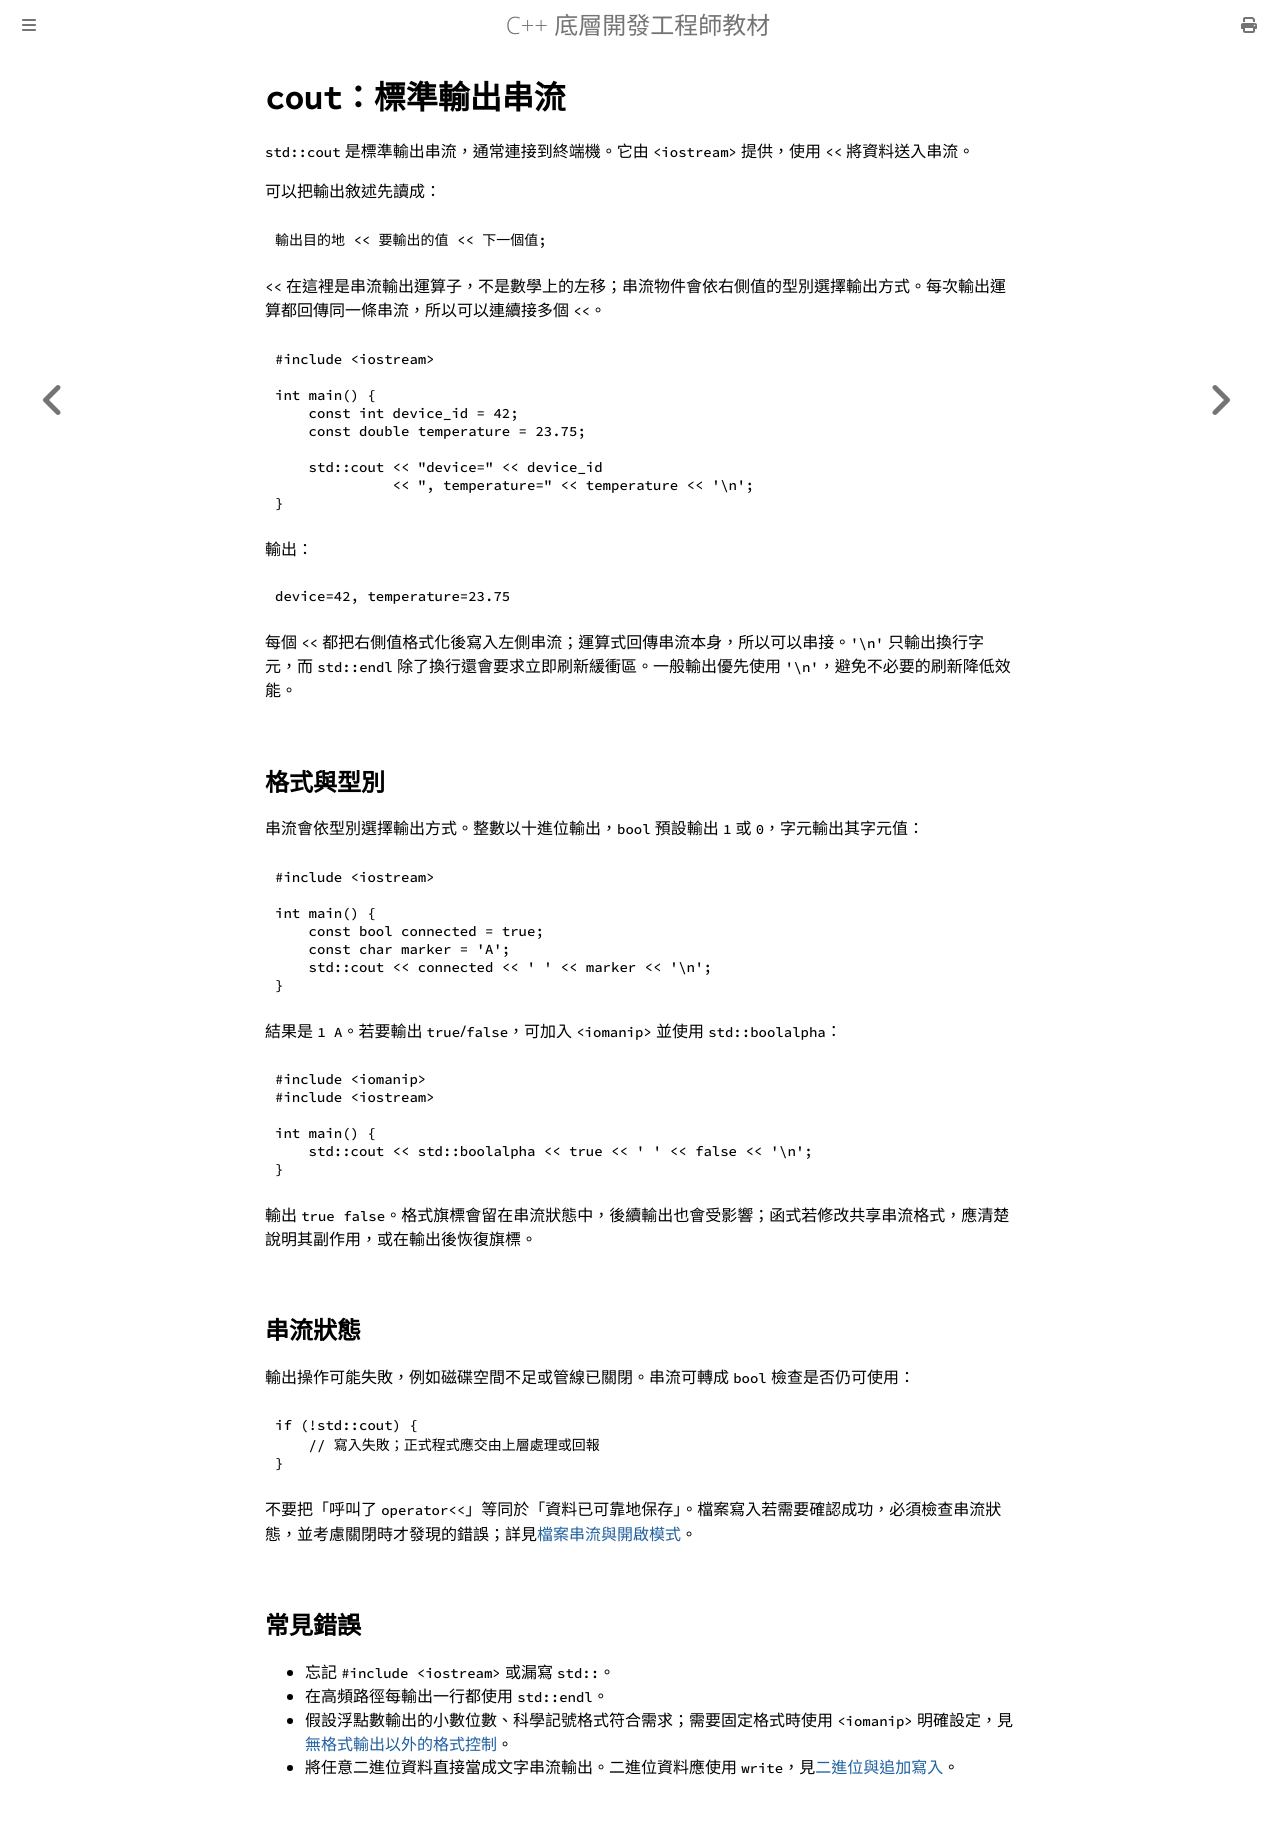

repository: haotingjet-cpu/learn-cpp · page: chapter_6/section_1.html · generator: mdbook

# `cout`：標準輸出串流

`std::cout` 是標準輸出串流，通常連接到終端機。它由 `<iostream>` 提供，使用 `<<` 將資料送入串流。

可以把輸出敘述先讀成：

```cpp
輸出目的地 << 要輸出的值 << 下一個值;
```

`<<` 在這裡是串流輸出運算子，不是數學上的左移；串流物件會依右側值的型別選擇輸出方式。每次輸出運算都回傳同一條串流，所以可以連續接多個 `<<`。

```cpp
#include <iostream>

int main() {
    const int device_id = 42;
    const double temperature = 23.75;

    std::cout << "device=" << device_id
              << ", temperature=" << temperature << '\n';
}
```

輸出：

```text
device=42, temperature=23.75
```

每個 `<<` 都把右側值格式化後寫入左側串流；運算式回傳串流本身，所以可以串接。`'\n'` 只輸出換行字元，而 `std::endl` 除了換行還會要求立即刷新緩衝區。一般輸出優先使用 `'\n'`，避免不必要的刷新降低效能。

## 格式與型別

串流會依型別選擇輸出方式。整數以十進位輸出，`bool` 預設輸出 `1` 或 `0`，字元輸出其字元值：

```cpp
#include <iostream>

int main() {
    const bool connected = true;
    const char marker = 'A';
    std::cout << connected << ' ' << marker << '\n';
}
```

結果是 `1 A`。若要輸出 `true`/`false`，可加入 `<iomanip>` 並使用 `std::boolalpha`：

```cpp
#include <iomanip>
#include <iostream>

int main() {
    std::cout << std::boolalpha << true << ' ' << false << '\n';
}
```

輸出 `true false`。格式旗標會留在串流狀態中，後續輸出也會受影響；函式若修改共享串流格式，應清楚說明其副作用，或在輸出後恢復旗標。

## 串流狀態

輸出操作可能失敗，例如磁碟空間不足或管線已關閉。串流可轉成 `bool` 檢查是否仍可使用：

```cpp
if (!std::cout) {
    // 寫入失敗；正式程式應交由上層處理或回報
}
```

不要把「呼叫了 `operator<<`」等同於「資料已可靠地保存」。檔案寫入若需要確認成功，必須檢查串流狀態，並考慮關閉時才發現的錯誤；詳見[檔案串流與開啟模式](section_6.md)。

## 常見錯誤

- 忘記 `#include <iostream>` 或漏寫 `std::`。
- 在高頻路徑每輸出一行都使用 `std::endl`。
- 假設浮點數輸出的小數位數、科學記號格式符合需求；需要固定格式時使用 `<iomanip>` 明確設定，見[無格式輸出以外的格式控制](section_2.md)。
- 將任意二進位資料直接當成文字串流輸出。二進位資料應使用 `write`，見[二進位與追加寫入](section_7.md)。
